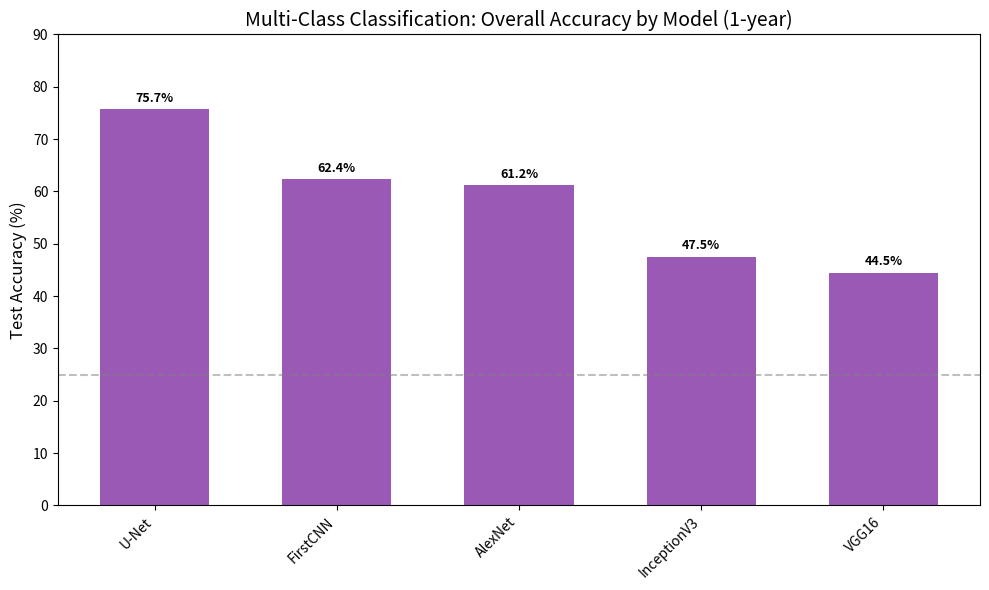

This figure's Python source: (Note: this script raises an exception after producing the figure.)
# This code was written with the assistance of Claude (Anthropic).

import matplotlib.pyplot as plt
import numpy as np

# === MULTI-CLASS ACCURACIES (from job outputs) ===
# 1-year: OrganizedDatasetMultiClass (4 classes: 0_safe, 1_crash, 2_crashes, 3plus_crashes)

models = [
    "U-Net",
    "FirstCNN",
    "AlexNet",
    "InceptionV3",
    "VGG16",
]
acc = [75.74, 62.38, 61.21, 47.55, 44.51]

# === PLOT ===
fig, ax = plt.subplots(figsize=(10, 6))

x = np.arange(len(models))
bars = ax.bar(x, acc, 0.6, color="#9b59b6")

ax.set_ylabel("Test Accuracy (%)", fontsize=12)
ax.set_title("Multi-Class Classification: Overall Accuracy by Model (1-year)", fontsize=14)
ax.set_xticks(x)
ax.set_xticklabels(models, rotation=45, ha="right")
ax.set_ylim(0, 90)
ax.axhline(y=25, color="gray", linestyle="--", alpha=0.5)  # random guess for 4 classes

# Add value labels on bars
for bar in bars:
    ax.annotate(f"{bar.get_height():.1f}%",
                xy=(bar.get_x() + bar.get_width() / 2, bar.get_height()),
                xytext=(0, 3), textcoords="offset points", ha="center", va="bottom",
                fontsize=9, fontweight="bold")

plt.tight_layout()
plt.savefig("/scratch/gpfs/ALAINK/Suthi/multiclass_accuracy_comparison.png", dpi=200, bbox_inches="tight")
plt.close()
print("Saved: multiclass_accuracy_comparison.png")

# === U-Net MULTI-CLASS F1 SCORES ===
print("\n" + "=" * 50)
print("U-Net MULTI-CLASS (1-year, 4 classes)")
print("=" * 50)
print("  0_safe:       precision 0.84, recall 0.91, F1 0.87")
print("  1_crash:      precision 0.17, recall 0.00, F1 0.00")
print("  2_crashes:    precision 0.04, recall 0.03, F1 0.03")
print("  3plus_crashes: precision 0.03, recall 0.21, F1 0.04")
print("  macro avg F1:   0.24")
print("  weighted avg F1: 0.73")
print("  accuracy: 75.74%")

# Save U-Net multi F1 to CSV
with open("/scratch/gpfs/ALAINK/Suthi/unet_multi_f1_scores.csv", "w") as f:
    f.write("model,class,precision,recall,f1\n")
    f.write("U-Net_multi,0_safe,0.84,0.91,0.87\n")
    f.write("U-Net_multi,1_crash,0.17,0.00,0.00\n")
    f.write("U-Net_multi,2_crashes,0.04,0.03,0.03\n")
    f.write("U-Net_multi,3plus_crashes,0.03,0.21,0.04\n")
    f.write("U-Net_multi,macro_avg,,,0.24\n")
    f.write("U-Net_multi,weighted_avg,,,0.73\n")
print("\nSaved: unet_multi_f1_scores.csv")
print("\nDone!")
